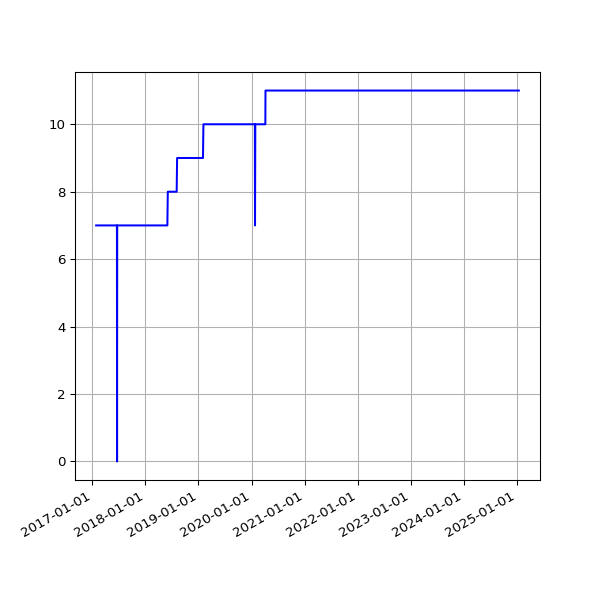

The file beside this chart, header and first rows:
date, value
2017-01-27 04:37:57 +0000, 7
2017-01-28 04:36:29 +0000, 7
2017-01-29 04:36:58 +0000, 7
2017-01-30 04:42:24 +0000, 7
2017-01-31 04:47:50 +0000, 7
2017-02-01 04:51:29 +0000, 7
2017-02-02 04:50:38 +0000, 7
2017-02-03 04:49:52 +0000, 7
2017-02-04 04:49:54 +0000, 7
2017-02-05 04:45:52 +0000, 7
2017-02-06 04:45:56 +0000, 7
2017-02-07 04:53:11 +0000, 7
2017-02-08 04:49:46 +0000, 7
2017-02-09 04:49:31 +0000, 7
2017-02-10 04:55:27 +0000, 7
2017-02-11 04:51:59 +0000, 7
2017-02-12 04:46:02 +0000, 7
2017-02-13 04:47:32 +0000, 7
2017-02-15 04:49:13 +0000, 7
2017-02-16 04:44:15 +0000, 7
2017-02-17 04:48:38 +0000, 7
2017-02-18 04:48:50 +0000, 7
2017-02-20 04:50:36 +0000, 7
2017-02-21 04:48:43 +0000, 7
2017-02-22 04:53:26 +0000, 7
2017-02-23 04:51:52 +0000, 7
2017-02-24 04:55:32 +0000, 7
2017-02-25 04:51:25 +0000, 7
2017-02-26 04:48:39 +0000, 7
2017-02-27 04:51:52 +0000, 7
2017-02-28 04:54:52 +0000, 7
2017-03-01 04:56:47 +0000, 7
2017-03-02 04:52:09 +0000, 7
2017-03-03 04:50:16 +0000, 7
2017-03-04 04:52:18 +0000, 7
2017-03-05 05:53:50 +0000, 7
2017-03-06 04:50:07 +0000, 7
2017-03-07 04:53:22 +0000, 7
2017-03-08 04:52:15 +0000, 7
2017-03-09 04:56:14 +0000, 7
2017-03-10 05:12:14 +0000, 7
2017-03-11 04:48:35 +0000, 7
2017-03-12 04:50:46 +0000, 7
2017-03-13 04:50:53 +0000, 7
2017-03-14 04:54:45 +0000, 7
2017-03-15 05:06:17 +0000, 7
2017-03-16 04:54:40 +0000, 7
2017-03-17 04:55:36 +0000, 7
2017-03-18 05:20:46 +0000, 7
2017-03-19 04:50:40 +0000, 7
2017-03-20 04:49:47 +0000, 7
2017-03-21 04:49:18 +0000, 7
2017-03-22 04:52:30 +0000, 7
2017-03-23 05:09:15 +0000, 7
2017-03-24 04:52:10 +0000, 7
2017-03-25 04:48:52 +0000, 7
2017-03-26 04:50:08 +0100, 7
2017-03-27 04:56:38 +0100, 7
2017-03-28 04:56:11 +0100, 7
2017-03-29 05:47:37 +0100, 7
... 2,033 more rows
